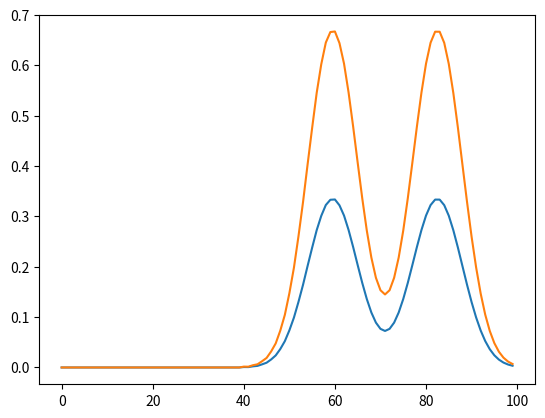

Python code for this plot:
import numpy as np
import matplotlib.pyplot as plt
from numpy import linalg as nl
N = 100;

Hz = np.zeros((N+1, ));

x = np.linspace(-N/2,N/2,N+1);
Ey = np.zeros((N+1,))

plt.plot(x, Ey)
Ey = np.squeeze(Ey);
print(Ey.shape)
print(Hz.shape)
dx = 1;
dt = dx
cc = 1;#dt/dx

tsteps = 100;
plt.ion()
fieldAmplitudes = list();
plt.figure;
abc = (cc*dt - dx)/(cc*dt + dx);
sheet_loc= 50;
source_loc = 90;
tau = 0;


## COEFFICIENTS FOR THE SHEET UPDATE
sigma_0 = 1;
denom = dx * sigma_0 + dt + 2 * tau;
c1 = (dt+2*tau)/(dx * sigma_0 + dt + 2 * tau);
c2 = (dt+2*tau)/(dx * sigma_0 + dt + 2 * tau);

fe1 = sigma_0 * dt / (denom);
fe2 = sigma_0 * dt / (denom);
fh11 = 1-2*dt/(denom);
fh22 = 1-2*dt/(denom);
fh12 = (dt-2*tau)/denom;fh21 = (dt-2*tau)/denom;


Hz_int_right = 0;
Hz_int_left = 0;
Hinterface = list(); F1n = 0; F2n=0;
timeAlpha = 1;
timeAlphab = 1;
for t in range(tsteps):
    print('time step: '+str(t))
    ########################## UPDATE THE HY FIELD ##############################
    Hz_next = np.zeros((N+1,))
    for i in range(1, N+1): #Hz is offset right of Ey
        index = i+1
        if(i == sheet_loc):
            ## Ey is at time n, get the update coefficients for the H interface before we replace Ey with the updated one
            # hz_int_right and hz_int_left are at time n-1/2
            F1n = -2 * fe1 * Ey[sheet_loc] + (fh11 * Hz_int_left) + (
            fh12 * (Hz_int_right));  # Ey is at time step n, but the interfaces are at n-1/2
            F2n = 2 * fe2 * Ey[sheet_loc + 1] + (fh21 * Hz_int_left) + (fh22 * (Hz_int_right));

            Hz_int_left = (1 / (1 - c1 * c2)) * (F1n + c1 * F2n);  # time step to n+1/2 using F1n (at time step n)
            Hz_int_right = (1 / (1 - c1 * c2)) * (F2n + c2 * F1n);
            continue;
        if(index > N):
            index = 0;
        Hz_next[i] = Hz[i] + (dt/dx)*(Ey[index] - (Ey[i]));


    #print(Hz_next)
    #Hz_next[0] = Hz[1] + abc*(Hz_next[1] - Hz[0])
    Hz = Hz_next;

    ##################### update Ey field #######################
    #Hz[0] = 0;
    ## iterate through the updates since there's an interface
    Ey_next = np.zeros((N+1,));
    for i in range(0,N+1):
        if(i == sheet_loc+1):
            ## Ey field at sheet_loc and sheet_loc+1 have special updates
            Ey_next[i] = Ey[i] + (dt / dx/timeAlpha) * (Hz[i] - Hz_int_right);
        elif(i == sheet_loc):
            Ey_next[i] = Ey[i] + (dt / dx/timeAlpha) * (Hz_int_left - Hz[i-1]);
        else: # normal update
            index = i-1;
            if(index <0):
                index = N;
            Ey_next[i] = Ey[i] + (dt / dx/timeAlpha) * (Hz[i] - Hz[index]);

    # #E -field abc
    #Ey_next[-1] = Ey[-1] + abc * (Ey_next[-2] - Ey[-1])

    #point source pulse
    Ey_next[source_loc] += np.exp(-(t - 20) * (t - 20) / (60*timeAlpha));


    print(str(Hz_int_left)+', '+str(Hz_int_right))
    Hinterface.append([Hz_int_left, Hz_int_right]);
    ## calculate the discontinuity

    ##Hz_interfaces are now updated to n+1/2

    Ey = Ey_next; #update Ey to next timestep



    plt.plot(x,Hz)
    plt.plot(x,Ey)
    plt.ylim([-1, 1])
    plt.pause(0.000001)
    plt.clf()



Hinterface = np.array(Hinterface);
plt.figure()
plt.plot(Hinterface);
plt.show()